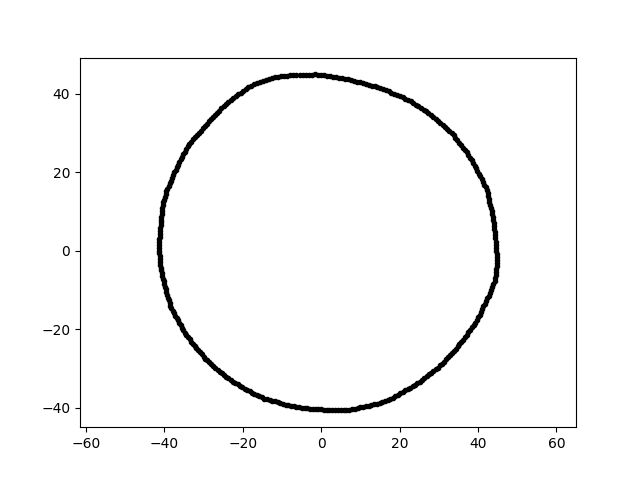

Data behind this chart, as committed beside it:
2.744502961212168189e-15, 4.482113476510938455e+01, 1.000000000000000000e+01
-7.437750766370270005e-15, -4.048922933833505766e+01, 1.000000000000000000e+01
-3.747534335600668953e+01, -1.590733948343276083e+01, 1.000000000000000000e+01
-7.699448311129613920e+00, -3.961022772977771922e+01, 1.000000000000000000e+01
-4.084604415203304484e+01, 7.939666689325088456e+00, 1.000000000000000000e+01
-3.550131965650927413e+01, 2.394594246746096289e+01, 1.000000000000000000e+01
-4.126697725896779190e+01, 5.053747161068151832e-15, 1.000000000000000000e+01
3.233778690909050368e+01, -2.713462506850733647e+01, 1.000000000000000000e+01
-5.505986516375628526e+00, 4.484266161712017862e+01, 1.000000000000000000e+01
-3.927988476271182350e+01, -1.126332570884531670e+01, 1.000000000000000000e+01
2.330948357923385572e+01, -3.455773055076074485e+01, 1.000000000000000000e+01
-2.638612985341541162e+01, -3.035377017220021756e+01, 1.000000000000000000e+01
4.202043144183971179e+01, -1.284693513990059444e+01, 1.000000000000000000e+01
-3.886931704296267043e+01, -1.262940668637995145e+01, 1.000000000000000000e+01
2.141160967747996224e+01, -3.563490267032769765e+01, 1.000000000000000000e+01
-4.051594231255763390e+01, 1.085621402323578266e+01, 1.000000000000000000e+01
4.285387528825697956e+01, 1.310174449502325267e+01, 1.000000000000000000e+01
-3.716973045637177364e+01, -1.654903022436306159e+01, 1.000000000000000000e+01
4.197900042284700106e+01, 1.611422848906747518e+01, 1.000000000000000000e+01
-2.966139893273592065e+01, 3.180795611102552556e+01, 1.000000000000000000e+01
4.435508749921731919e+01, 3.101609862295719111e+00, 1.000000000000000000e+01
2.797700622435054285e+01, 3.454872543481391745e+01, 1.000000000000000000e+01
1.954877967404854999e+01, -3.676590729820758696e+01, 1.000000000000000000e+01
-9.064010084356992181e+00, -3.926054100466055274e+01, 1.000000000000000000e+01
-3.227612143873069783e+01, -2.432180203176514510e+01, 1.000000000000000000e+01
-4.034875119638240903e+01, -7.114573473815179128e+00, 1.000000000000000000e+01
2.979271952531038892e+01, 3.308816715560576682e+01, 1.000000000000000000e+01
4.479699986195906547e+01, -2.347711281308002107e+00, 1.000000000000000000e+01
-4.090161388301076784e+01, 6.478179223230949191e+00, 1.000000000000000000e+01
3.792181523645376728e+01, 2.369618011002812707e+01, 1.000000000000000000e+01
1.138698260286618513e+01, -3.971112760100064776e+01, 1.000000000000000000e+01
3.617069333544885978e+01, 2.627954697564367237e+01, 1.000000000000000000e+01
-4.051803625700415523e+01, -6.417426495614866333e+00, 1.000000000000000000e+01
-3.650640873883678239e+01, -1.780536523343625177e+01, 1.000000000000000000e+01
4.238070294287048512e+01, -1.215247101408283470e+01, 1.000000000000000000e+01
-1.920052712810148066e+01, 4.117566330364515892e+01, 1.000000000000000000e+01
-8.669163257729902483e+00, 4.459897865265662631e+01, 1.000000000000000000e+01
2.689492250682646102e+01, -3.205212052005331458e+01, 1.000000000000000000e+01
3.040011803325963768e+01, 3.260013535992472811e+01, 1.000000000000000000e+01
2.416932124013899141e+01, 3.721749097686965513e+01, 1.000000000000000000e+01
2.215932701120742365e+01, 3.838108024494464843e+01, 1.000000000000000000e+01
4.272939548811662291e+01, -1.144930701411090190e+01, 1.000000000000000000e+01
4.468784926056587636e+01, 0.000000000000000000e+00, 1.000000000000000000e+01
1.420709150615513039e+01, -3.903366310928674920e+01, 1.000000000000000000e+01
-2.481924065160198012e+01, -3.176717938940426933e+01, 1.000000000000000000e+01
-1.314457056163196391e+01, -3.817460480746895257e+01, 1.000000000000000000e+01
1.507903009666600624e+01, 4.142929469786648866e+01, 1.000000000000000000e+01
4.417504291301465713e+01, 5.424013246941472133e+00, 1.000000000000000000e+01
3.030436388444320528e+01, -2.926458403087572790e+01, 1.000000000000000000e+01
-4.120027609911662125e+01, 3.604557092810783736e+00, 1.000000000000000000e+01
4.630231433154366805e+00, 4.405370936242800894e+01, 1.000000000000000000e+01
3.086582055119706425e+01, -2.878284331000912388e+01, 1.000000000000000000e+01
-7.877821026455849918e+00, 4.467734316554119545e+01, 1.000000000000000000e+01
1.653963304726320871e+01, 4.093702831561088828e+01, 1.000000000000000000e+01
4.457938472822537790e+01, 7.781360548911653296e-01, 1.000000000000000000e+01
5.399432086815495246e+00, 4.397484542934718377e+01, 1.000000000000000000e+01
4.047840553796496010e+01, -1.635433741732891022e+01, 1.000000000000000000e+01
3.268640810170499833e+01, 3.048056866649219998e+01, 1.000000000000000000e+01
1.695126058321489992e+01, -3.807315463393374699e+01, 1.000000000000000000e+01
4.428127529560740072e+01, 3.874109594836206316e+00, 1.000000000000000000e+01
-2.536148181097052046e+01, -3.131882177388288824e+01, 1.000000000000000000e+01
... 299 more rows
